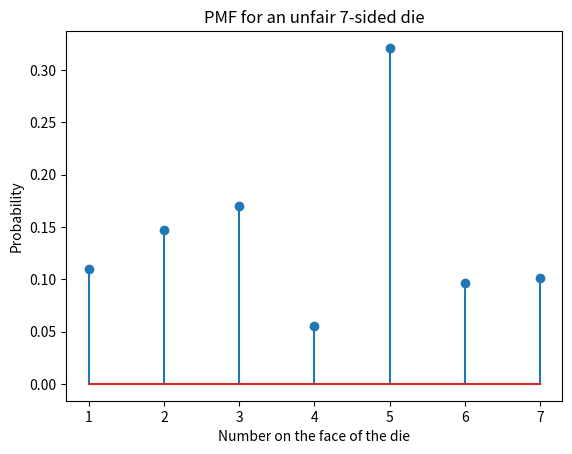

Recreate this plot in Python.
import numpy
import random
import matplotlib.pyplot as plt

def nSidedDie(p):
    cs = numpy.cumsum(p)
    cp = numpy.append(0, cs)
    n = len(p)
    d = 0
    r = random.random()
    for j in range(n):
        if r > cp[j] and r <= cp[j + 1]:
            d = j + 1

    return d

def main():
    p = [0.10, 0.15, 0.20, 0.05, 0.30, 0.10, 0.10]
    N = 1000
    s = numpy.zeros((N, 1))
    for i in range(N):
        r = nSidedDie(p)
        s[i] = r

    b = range(1, len(p) + 2)
    sb = numpy.size(b)
    h1, bin_edges = numpy.histogram(s, bins=b)
    b1 = bin_edges[0:sb - 1]
    plt.close('all')
    prob = h1 / N
    plt.stem(b1, prob)
    # Graph labels
    plt.title('PMF for an unfair ' + str(len(p)) + '-sided die')
    plt.xlabel('Number on the face of the die')
    plt.ylabel('Probability')
    plt.xticks(b1)
    plt.show()


main()
